Run: headless pygame with SDL's dummy video driver; simulated clock (each Clock.tick advances the game by its frame time, no real sleeping); random seed 0; keys injected as events and as key.get_pressed() state; mouse plan: one left click at the window centre at the start of phase 2, then a move to the lower-right quarter at the start of phase 3.
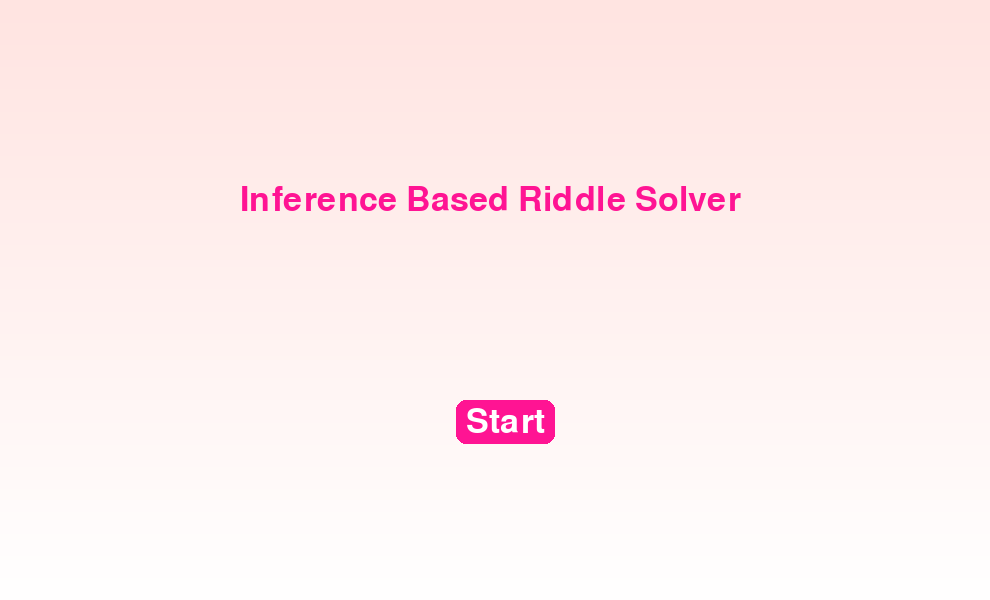
Frame 1 of 4 · flips 1–60 · no input
Frame 2 of 4 · flips 61–180 · clicked the window centre · tapped SPACE, RETURN · held RIGHT (→), D · screen unchanged from frame 1, image omitted
Frame 3 of 4 · flips 181–300 · moved the mouse to the lower-right quarter · held DOWN (↓), S · screen unchanged from frame 2, image omitted
Frame 4 of 4 · flips 301–420 · held LEFT (←), A, UP (↑), W · screen unchanged from frame 3, image omitted

The pygame program that drew these frames:

import pygame
import sys
import time
import os

# Initialize Pygame
pygame.init()

# Define screen dimensions
screen_width = 990
screen_height = 600
screen = pygame.display.set_mode((screen_width, screen_height))
pygame.display.set_caption("Inference Riddle Solver")

# Define colors
WHITE = (255, 255, 255)
LIGHT_PINK = (255, 228, 225)  # Soft light pink for the background
PALE_PINK = (255, 182, 193)   # Lighter pink for the loading bar
TEXT_COLOR = (255, 20, 147)   # Deep pink for the text

# Define fonts
font = pygame.font.SysFont("Comic Sans MS", 50)  # Slightly smaller text size
input_font = pygame.font.SysFont("Comic Sans MS", 40)

# Define text
title_text = font.render("Inference Based Riddle Solver ", True, TEXT_COLOR)
start_text = font.render("Start", True, WHITE)  # White color for the start text

# Function to draw the title screen with the start button
def draw_title_screen():
    # Fill the screen with a light pink gradient background
    for y in range(screen_height):
        r = (LIGHT_PINK[0] * (screen_height - y) + WHITE[0] * y) // screen_height
        g = (LIGHT_PINK[1] * (screen_height - y) + WHITE[1] * y) // screen_height
        b = (LIGHT_PINK[2] * (screen_height - y) + WHITE[2] * y) // screen_height
        pygame.draw.line(screen, (r, g, b), (0, y), (screen_width, y))

    # Draw the title text in the center of the screen
    title_rect = title_text.get_rect(center=(screen_width // 2, screen_height // 3))
    screen.blit(title_text, title_rect)

    # Draw the start button
    button_width, button_height = start_text.get_size()
    start_button_rect = pygame.Rect(screen_width // 2 - button_width // 2, screen_height // 2 + 100, button_width + 20, button_height + 10)
    pygame.draw.rect(screen, TEXT_COLOR, start_button_rect, border_radius=10)
    screen.blit(start_text, (start_button_rect.centerx - button_width // 2, start_button_rect.centery - button_height // 2))

    return start_button_rect

# Function to draw the loading bar screen
def draw_loading_screen(progress):
    # Fill the screen with a light pink gradient background
    for y in range(screen_height):
        r = (LIGHT_PINK[0] * (screen_height - y) + WHITE[0] * y) // screen_height
        g = (LIGHT_PINK[1] * (screen_height - y) + WHITE[1] * y) // screen_height
        b = (LIGHT_PINK[2] * (screen_height - y) + WHITE[2] * y) // screen_height
        pygame.draw.line(screen, (r, g, b), (0, y), (screen_width, y))

    # Draw the title text in the center of the screen
    title_rect = title_text.get_rect(center=(screen_width // 2, screen_height // 3))
    screen.blit(title_text, title_rect)

    # Draw the loading bar
    bar_width = 600
    bar_height = 40
    bar_x = (screen_width - bar_width) // 2
    bar_y = screen_height // 2 + 100
    pygame.draw.rect(screen, PALE_PINK, (bar_x, bar_y, bar_width, bar_height), 5)  # Border
    pygame.draw.rect(screen, TEXT_COLOR, (bar_x, bar_y, progress * bar_width, bar_height))  # Progress fill

    # Draw progress text
    progress_text = input_font.render(f"{int(progress * 100)}%", True, TEXT_COLOR)
    screen.blit(progress_text, (screen_width // 2 - progress_text.get_width() // 2, bar_y + (bar_height - progress_text.get_height()) // 2))


def draw_game_selection_screen():
    running = True
    while running:
        screen.fill(WHITE)  # Clear the screen
        draw_game_selection_screen_logic()

        for event in pygame.event.get():
            if event.type == pygame.QUIT:
                pygame.quit()
                sys.exit()
            elif event.type == pygame.MOUSEBUTTONDOWN:
                # Check which button was clicked
                if game1_button_rect.collidepoint(event.pos):
                    open_file("newsequence.py")  # Open the new game file
                    return  # Exit the function
                elif game2_button_rect.collidepoint(event.pos):
                    open_file("zebrapuzzle.py")
                    return
                elif game3_button_rect.collidepoint(event.pos):
                    open_file("inferencemystery.py")
                    return
                elif game4_button_rect.collidepoint(event.pos):
                    open_file("brainquest.py")
                    return
                elif game5_button_rect.collidepoint(event.pos):
                    open_file("resolution.py")
                    return

        pygame.display.update()  # Update the display

# Function to draw the game selection screen logic
def draw_game_selection_screen_logic():
    # Fill the screen with a light pink gradient background
    for y in range(screen_height):
        r = (LIGHT_PINK[0] * (screen_height - y) + WHITE[0] * y) // screen_height
        g = (LIGHT_PINK[1] * (screen_height - y) + WHITE[1] * y) // screen_height
        b = (LIGHT_PINK[2] * (screen_height - y) + WHITE[2] * y) // screen_height
        pygame.draw.line(screen, (r, g, b), (0, y), (screen_width, y))

    # Draw the title text
    title_text = font.render("Select a Riddle", True, TEXT_COLOR)
    title_rect = title_text.get_rect(center=(screen_width // 2, screen_height // 5))
    screen.blit(title_text, title_rect)

    # Draw Riddle 1 Button
    pygame.draw.rect(screen, TEXT_COLOR, game1_button_rect, border_radius=10)
    game1_text = input_font.render("Sequence Solver", True, WHITE)
    screen.blit(game1_text, game1_text.get_rect(center=game1_button_rect.center))

    # Draw Riddle 2 Button
    pygame.draw.rect(screen, TEXT_COLOR, game2_button_rect, border_radius=10)
    game2_text = input_font.render("Einstein Riddle", True, WHITE)
    screen.blit(game2_text, game2_text.get_rect(center=game2_button_rect.center))

    # Draw Riddle 3 Button
    pygame.draw.rect(screen, TEXT_COLOR, game3_button_rect, border_radius=10)
    game3_text = input_font.render("Inference Mystery", True, WHITE)
    screen.blit(game3_text, game3_text.get_rect(center=game3_button_rect.center))

    # Draw Riddle 4 Button
    pygame.draw.rect(screen, TEXT_COLOR, game4_button_rect, border_radius=10)
    game4_text = input_font.render("Brain Quest", True, WHITE)
    screen.blit(game4_text, game4_text.get_rect(center=game4_button_rect.center))

    # Draw Riddle 5 Button
    pygame.draw.rect(screen, TEXT_COLOR, game5_button_rect, border_radius=10)
    game5_text = input_font.render("Resolution", True, WHITE)
    screen.blit(game5_text, game5_text.get_rect(center=game5_button_rect.center))

# Define button dimensions and positions for the game selection screen
button_width = 400
button_height = 50
button_spacing = 30

game1_button_rect = pygame.Rect((screen_width - button_width) // 2, screen_height // 3, button_width, button_height)
game2_button_rect = pygame.Rect((screen_width - button_width) // 2, screen_height // 3 + button_height + button_spacing, button_width, button_height)
game3_button_rect = pygame.Rect((screen_width - button_width) // 2, screen_height // 3 + 2 * (button_height + button_spacing), button_width, button_height)
game4_button_rect = pygame.Rect((screen_width - button_width) // 2, screen_height // 3 + 3 * (button_height + button_spacing), button_width, button_height)
game5_button_rect = pygame.Rect((screen_width - button_width) // 2, screen_height // 3 + 4 * (button_height + button_spacing), button_width, button_height)


# Main loop for the title screen
def main():
    running = True
    progress = 0  # Progress starts at 0
    loading = False

    while running:
        for event in pygame.event.get():
            if event.type == pygame.QUIT:
                running = False
            elif event.type == pygame.MOUSEBUTTONDOWN:
                # Check if the start button is clicked
                if start_button_rect.collidepoint(event.pos):
                    loading = True  # Start loading animation

        screen.fill(WHITE)  # Clear the screen

        if not loading:
            # Draw the title screen with start button
            start_button_rect = draw_title_screen()
        else:
            # Draw the loading bar screen
            draw_loading_screen(progress)
            progress += 0.005  # Increase the progress
            if progress >= 1:
                time.sleep(1)  # Show completed loading status
                loading = False  # Move to game selection page
                draw_game_selection_screen()  # Display game selection screen

        pygame.display.update()  # Update the display
        time.sleep(0.01)  # Small delay for smoother animation

    pygame.quit()
    sys.exit()

def open_file(file_name):
    """Open the specified Python file."""
    try:
        os.system(f"python {file_name}")
    except Exception as e:
        print(f"Error opening {file_name}: {e}")

if __name__ == "__main__":
    main()
